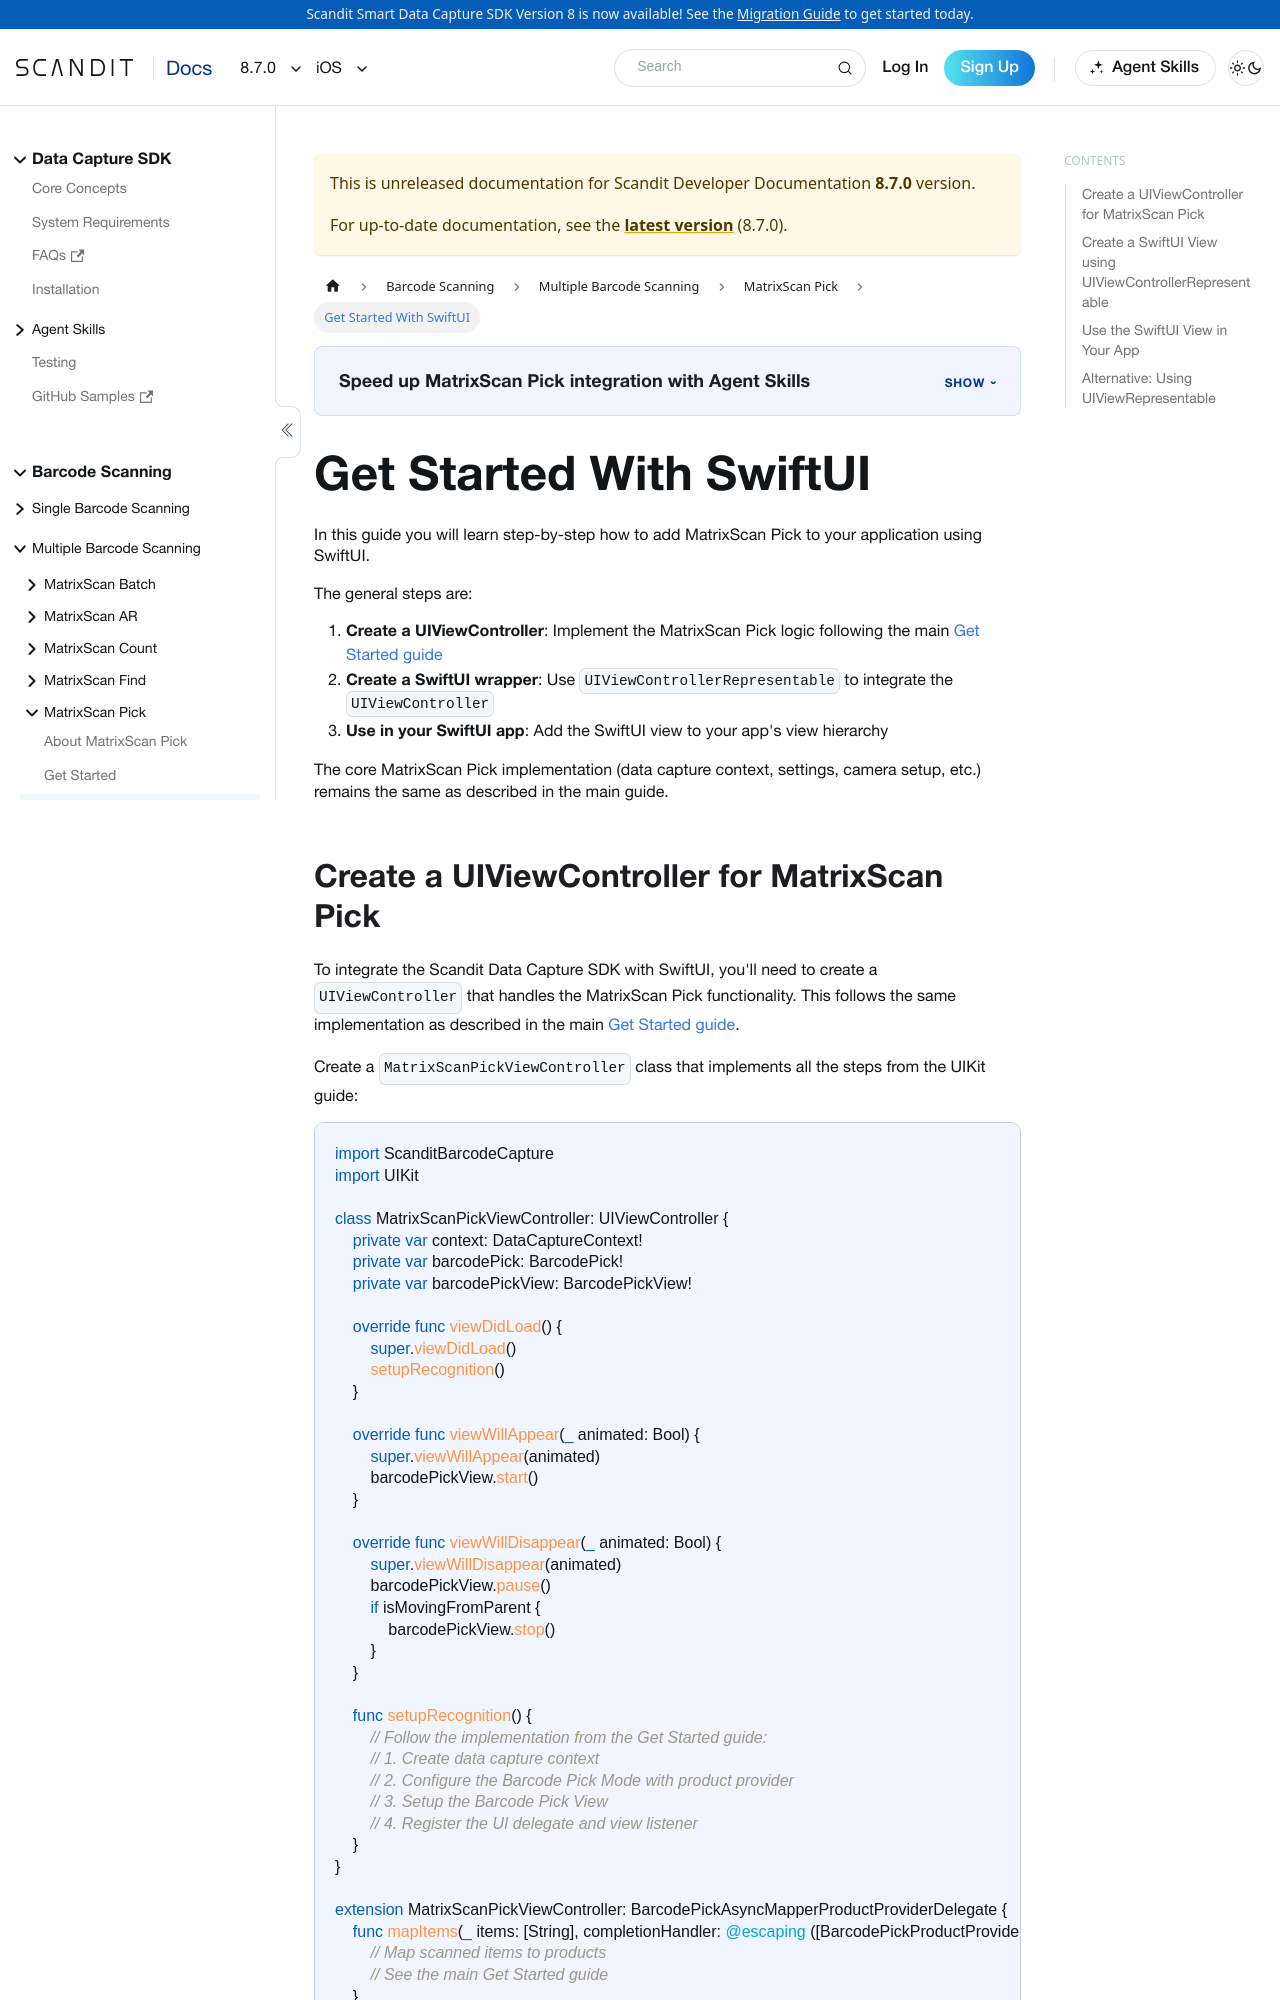

repository: Scandit/data-capture-documentation · page: pr-preview/pr-488/sdks/ios/matrixscan-pick/get-started-with-swift-ui/index.html · generator: docusaurus

---
description: Get Started With SwiftUI and Scandit MatrixScan Pick.
pagination_prev: null
framework: ios
keywords:
  - ios
---

# Get Started With SwiftUI

In this guide you will learn step-by-step how to add MatrixScan Pick to your application using SwiftUI.

The general steps are:

1. **Create a UIViewController**: Implement the MatrixScan Pick logic following the main [Get Started guide](./get-started.md)
2. **Create a SwiftUI wrapper**: Use `UIViewControllerRepresentable` to integrate the `UIViewController`
3. **Use in your SwiftUI app**: Add the SwiftUI view to your app's view hierarchy

The core MatrixScan Pick implementation (data capture context, settings, camera setup, etc.) remains the same as described in the main guide.
